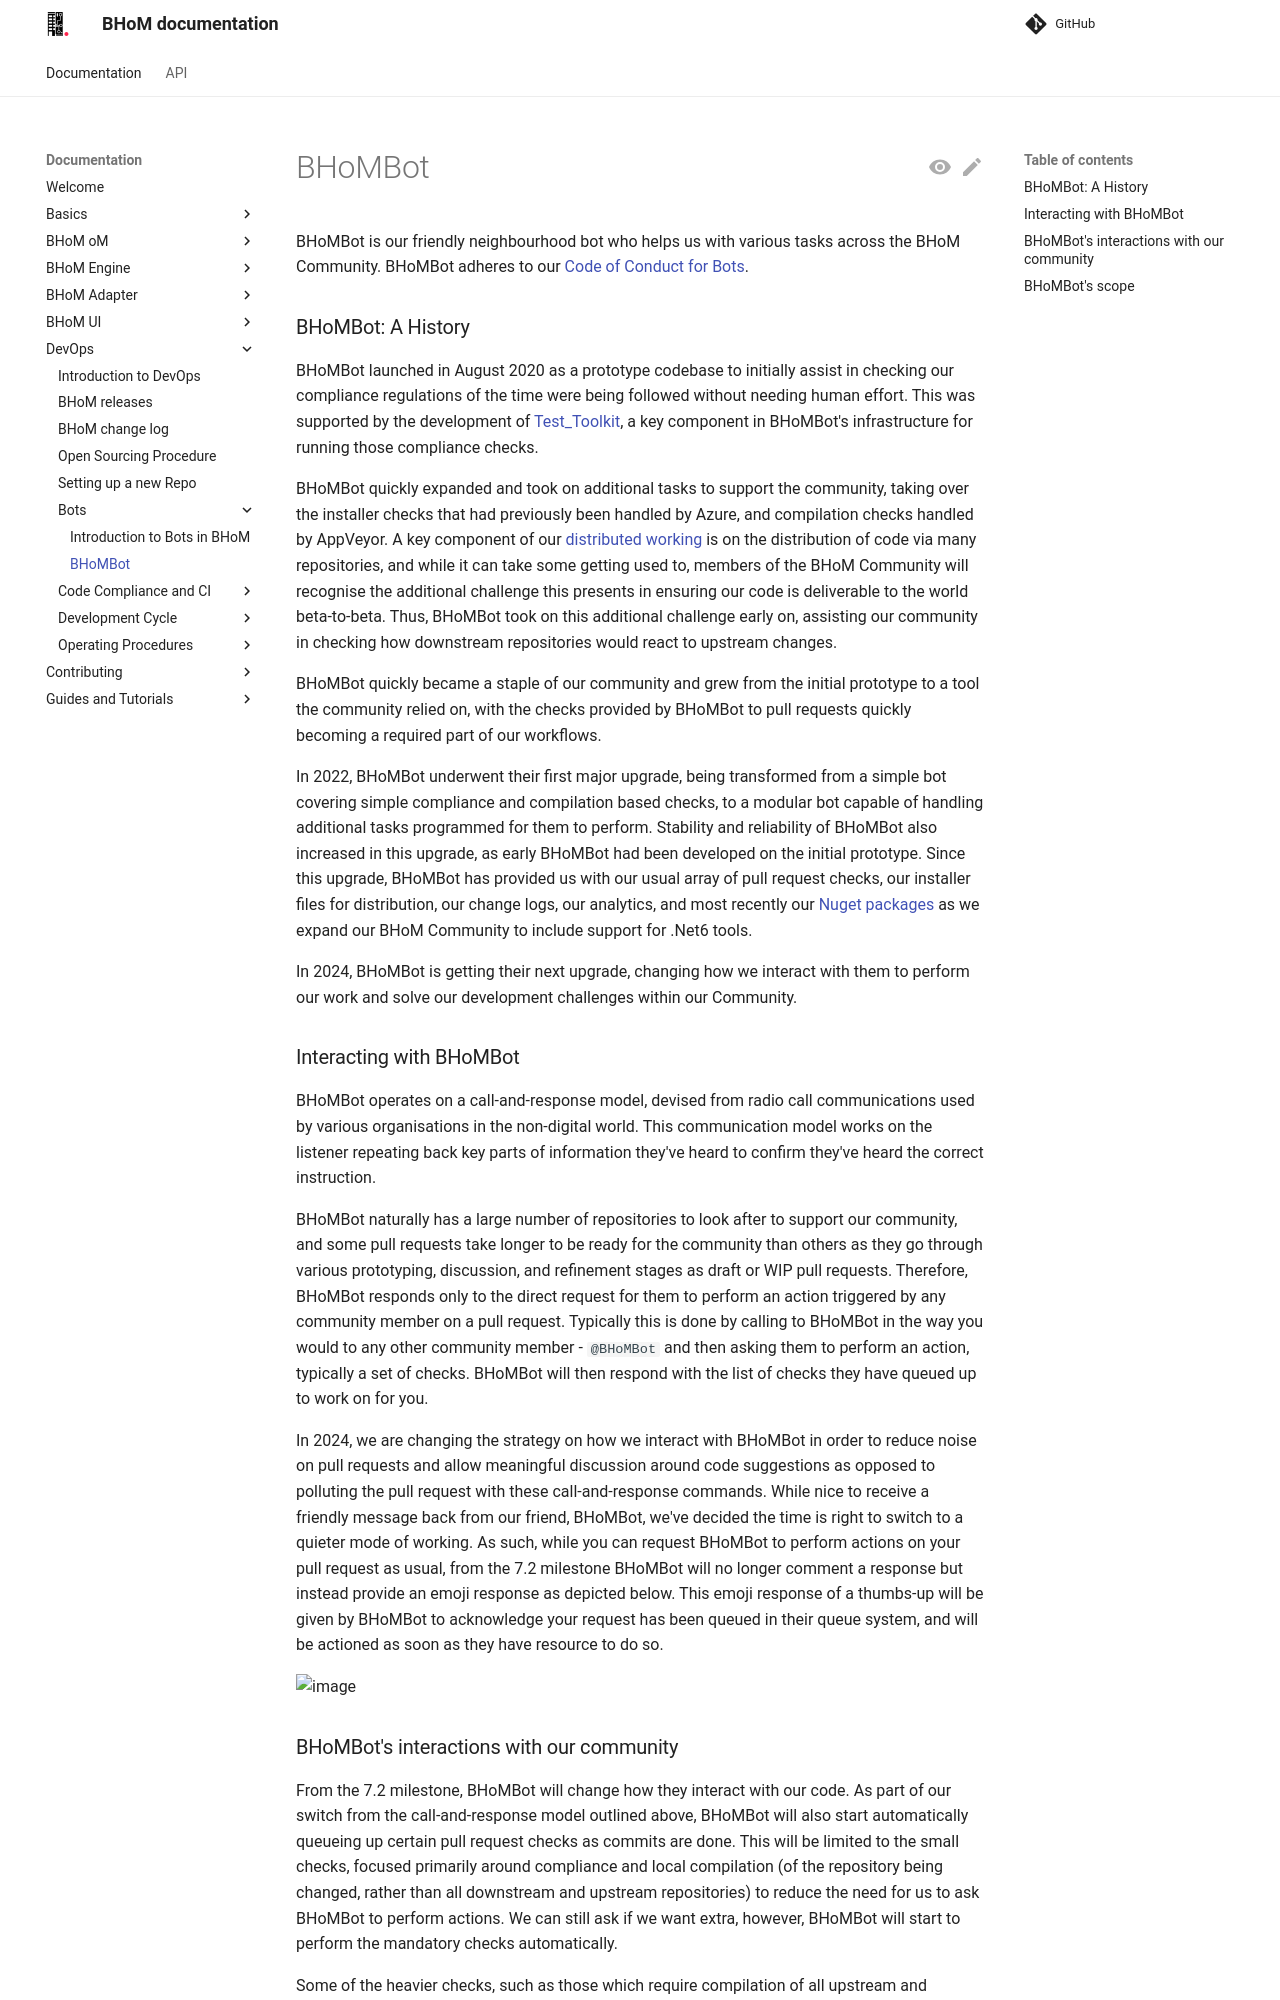

repository: BHoM/documentation · page: DevOps/Bots/BHoMBot/index.html · generator: mkdocs

# BHoMBot

BHoMBot is our friendly neighbourhood bot who helps us with various tasks across the BHoM Community. BHoMBot adheres to our [Code of Conduct for Bots](https://github.com/BHoM/BHoM/blob/develop/docs/CODE_OF_CONDUCT_FOR_BOTS.md).

### BHoMBot: A History

BHoMBot launched in August 2020 as a prototype codebase to initially assist in checking our compliance regulations of the time were being followed without needing human effort. This was supported by the development of [Test_Toolkit](https://github.com/BHoM/Test_Toolkit), a key component in BHoMBot's infrastructure for running those compliance checks.

BHoMBot quickly expanded and took on additional tasks to support the community, taking over the installer checks that had previously been handled by Azure, and compilation checks handled by AppVeyor. A key component of our [distributed working](https://bhom.xyz/documentation/Basics/Technical-philosophy-of-the-BHoM/#the-approach-to-coding) is on the distribution of code via many repositories, and while it can take some getting used to, members of the BHoM Community will recognise the additional challenge this presents in ensuring our code is deliverable to the world beta-to-beta. Thus, BHoMBot took on this additional challenge early on, assisting our community in checking how downstream repositories would react to upstream changes.

BHoMBot quickly became a staple of our community and grew from the initial prototype to a tool the community relied on, with the checks provided by BHoMBot to pull requests quickly becoming a required part of our workflows.

In 2022, BHoMBot underwent their first major upgrade, being transformed from a simple bot covering simple compliance and compilation based checks, to a modular bot capable of handling additional tasks programmed for them to perform. Stability and reliability of BHoMBot also increased in this upgrade, as early BHoMBot had been developed on the initial prototype. Since this upgrade, BHoMBot has provided us with our usual array of pull request checks, our installer files for distribution, our change logs, our analytics, and most recently our [Nuget packages](https://www.nuget.org/profiles/BHoM) as we expand our BHoM Community to include support for .Net6 tools.

In 2024, BHoMBot is getting their next upgrade, changing how we interact with them to perform our work and solve our development challenges within our Community.

### Interacting with BHoMBot

BHoMBot operates on a call-and-response model, devised from radio call communications used by various organisations in the non-digital world. This communication model works on the listener repeating back key parts of information they've heard to confirm they've heard the correct instruction.

BHoMBot naturally has a large number of repositories to look after to support our community, and some pull requests take longer to be ready for the community than others as they go through various prototyping, discussion, and refinement stages as draft or WIP pull requests. Therefore, BHoMBot responds only to the direct request for them to perform an action triggered by any community member on a pull request. Typically this is done by calling to BHoMBot in the way you would to any other community member - `@BHoMBot` and then asking them to perform an action, typically a set of checks. BHoMBot will then respond with the list of checks they have queued up to work on for you.

In 2024, we are changing the strategy on how we interact with BHoMBot in order to reduce noise on pull requests and allow meaningful discussion around code suggestions as opposed to polluting the pull request with these call-and-response commands. While nice to receive a friendly message back from our friend, BHoMBot, we've decided the time is right to switch to a quieter mode of working. As such, while you can request BHoMBot to perform actions on your pull request as usual, from the 7.2 milestone BHoMBot will no longer comment a response but instead provide an emoji response as depicted below. This emoji response of a thumbs-up will be given by BHoMBot to acknowledge your request has been queued in their queue system, and will be actioned as soon as they have resource to do so.

![image](https://github.com/BHoM/Mongo_Toolkit/assets/18049174/46bc68a5-c916-46fc-830b-ba06b416de54)
